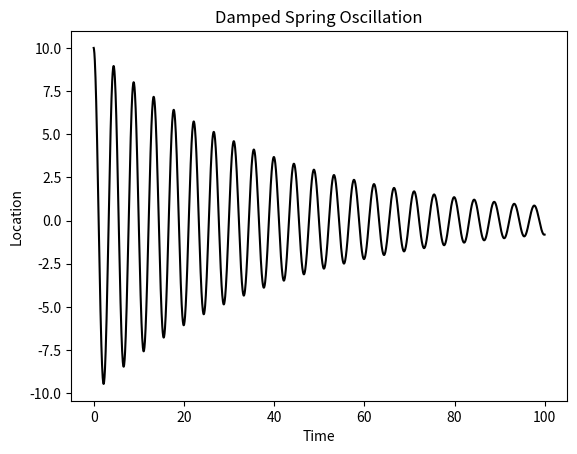

Write the Python code that produced this figure.
#imports
import matplotlib.pyplot as plt
import numpy as np


#Setup
initV = 0
initLoc = 10
SpringConst = 2
mass = 1
timeStep = 0.05
d = 0.05

time = np.arange(0, 100, timeStep)

Loc = np.zeros_like(time)
Vel = np.zeros_like(time)

Loc[0] = initLoc
Vel[0] = initV


#Spring
for i in range(len(time) - 1):
    accel = (-(SpringConst / mass) * Loc[i]) - ((d / mass) * Vel[i])
    Vel[i+1] = Vel[i] + (accel * timeStep)
    Loc[i+1] = Loc[i] + (Vel[i+1] * timeStep)


#Plotting
plt.plot(time, Loc, label='Oscillating Spring', color='black')
plt.xlabel('Time')
plt.ylabel('Location')
plt.title('Damped Spring Oscillation')
plt.show()
